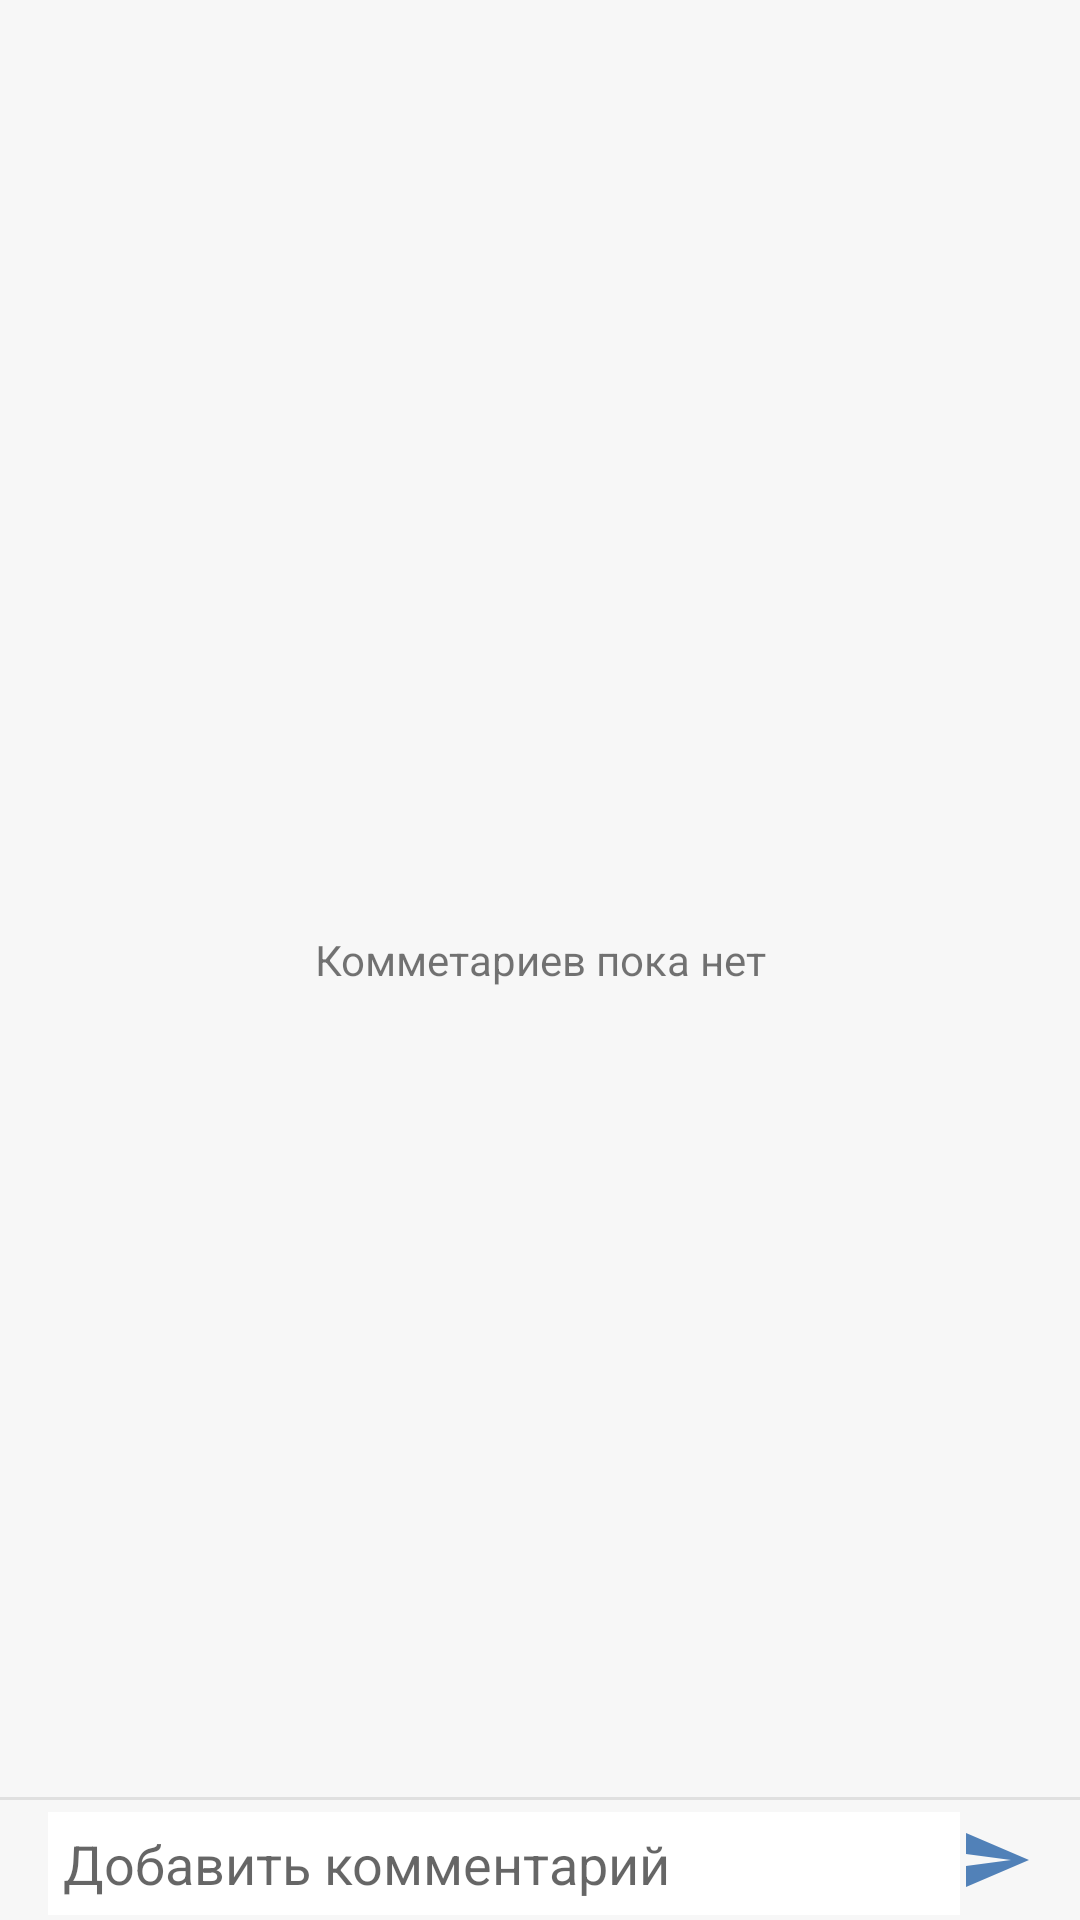

Produce the Android XML layout that renders to this screen, including the resource entries it uses.
<!-- AndroidManifest.xml: application theme AppTheme -->
<!-- res/layout/fragment_bid_list_comments.xml -->
<?xml version="1.0" encoding="utf-8"?>
<RelativeLayout xmlns:android="http://schemas.android.com/apk/res/android"
    xmlns:app="http://schemas.android.com/apk/res-auto"
    android:orientation="vertical"
    android:layout_width="match_parent"
    android:layout_height="match_parent"
    android:clickable="true"
    android:background="@color/grey">

    <TextView
        android:layout_width="match_parent"
        android:layout_height="match_parent"
        android:gravity="center"
        android:background="@color/grey"
        android:id="@+id/bid_list_comments_nocomments_text"
        android:text="Комметариев пока нет"/>

    <RelativeLayout
        android:layout_width="match_parent"
        android:layout_height="wrap_content"
        android:background="@color/tw__solid_white"
        android:layout_alignParentBottom="true"
        android:layout_gravity="bottom"
        android:orientation="horizontal"
        android:id="@+id/relativeLayout">


        <ImageButton
            android:layout_width="24dp"
            android:layout_height="24dp"
            android:layout_marginRight="16dp"
            android:layout_marginTop="8dp"
            android:id="@+id/send_comment_button"
            android:layout_alignParentRight="true"
            android:layout_marginBottom="8dp"
            android:background="@drawable/ic_send_black_24dp"/>

        <EditText
            android:layout_width="match_parent"
            android:layout_height="wrap_content"
            android:id="@+id/comment_text"
            android:hint="Добавить комментарий"
            android:padding="5dp"
            android:layout_marginLeft="16dp"
            android:layout_marginTop="4dp"
            android:layout_toLeftOf="@id/send_comment_button"
            android:background="@android:color/background_light"
            android:lines="1"/>


    </RelativeLayout>

    <ImageView
        android:layout_width="match_parent"
        android:layout_height="1dp"
        android:id="@+id/comments_grey_line"
        android:layout_above="@id/relativeLayout"
        android:src="@color/darkGrey"/>

    <android.support.v7.widget.RecyclerView
        android:layout_width="match_parent"
        android:layout_height="match_parent"
        android:layout_marginTop="8dp"
        android:layout_marginBottom="8dp"
        android:id="@+id/bid_comment_list_rv_id"
        app:layoutManager="LinearLayoutManager"
        android:layout_above="@id/comments_grey_line">

    </android.support.v7.widget.RecyclerView>

</RelativeLayout>
<!-- resources referenced by this layout -->
<resources>
  <color name="darkGrey">#e0e0e0</color>
  <color name="grey">#f7f7f7</color>
  <!-- drawable ic_send_black_24dp (drawable) -->
  <vector
      android:height="16dp"
      android:viewportHeight="24.0"
      android:viewportWidth="24.0" android:width="12dp"
      xmlns:android="http://schemas.android.com/apk/res/android">
      <path android:fillColor="#5181B8" android:pathData="M2.01,21L23,12 2.01,3 2,10l15,2 -15,2z"/>
  </vector>
  <style name="AppTheme" parent="Theme.AppCompat.Light.NoActionBar">
          
          <item name="colorPrimary">@color/colorPrimary</item>
          <item name="colorPrimaryDark">@color/colorPrimaryDark</item>
          <item name="colorAccent">@color/colorAccent</item>
          <item name="colorControlNormal">#c5c5c5</item>
          <item name="colorControlActivated">@color/colorPrimaryDark</item>
      </style>
  <color name="colorPrimary">#455A64</color>
  <color name="colorPrimaryDark">#455A64</color>
  <color name="colorAccent">#455A64</color>
</resources>
